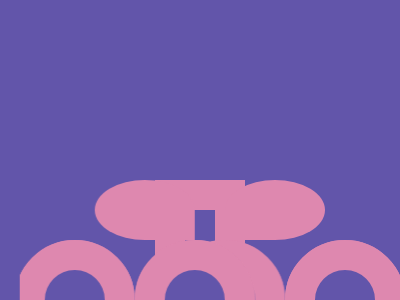

Recreate this image using only HTML and CSS.

<!-- Version 1 -->
<p><style>&{background:#6255AA;margin:180 155-30;padding:10;border:32q solid#DE88AF}*+*{background:#DE88AF;margin:-130-130 80 20;border-radius:50% 50% 50% 0;-webkit-box-reflect:left 32q}p{position:fixed;padding:30;background:#6255AA;margin:30;border-radius:50%

</style>

<!--Version 2 -->
<p><style>&{margin:180 155-30;padding:10;border:32q solid#DE88AF}*{background:#6255AA;+*{background:#DE88AF;margin:-130-130 80 20;border-radius:50% 50% 50% 0;-webkit-box-reflect:left 32q}p{position:fixed;padding:30;margin:30;border-radius:50%

</style>

<!--Version 3 -->
<style>*{background:#6255AA;border:32q solid#DE88AF;margin:45%155-50;*{background:radial-gradient(1q,#6255AA 32q,#DE88AF);margin:-400%-120 110 30;-webkit-box-reflect:left 32q;border-radius:50%50%50%0
